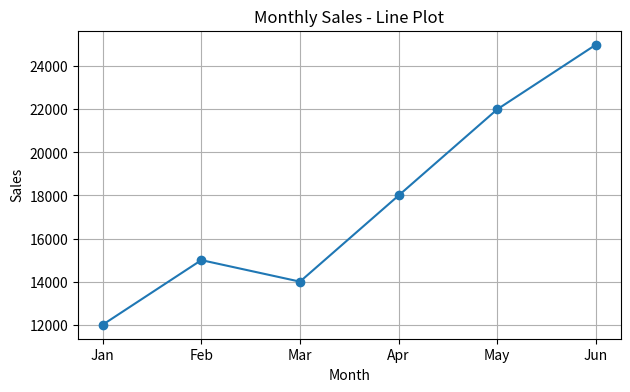
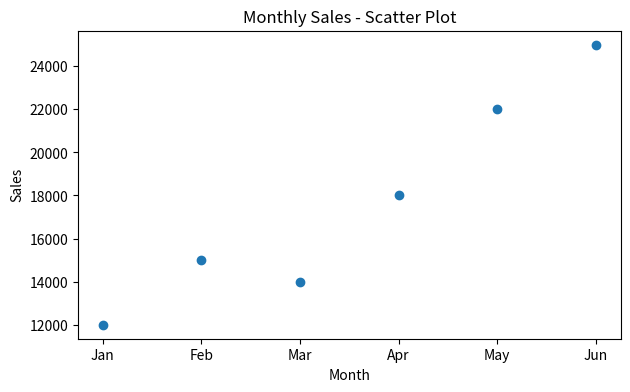
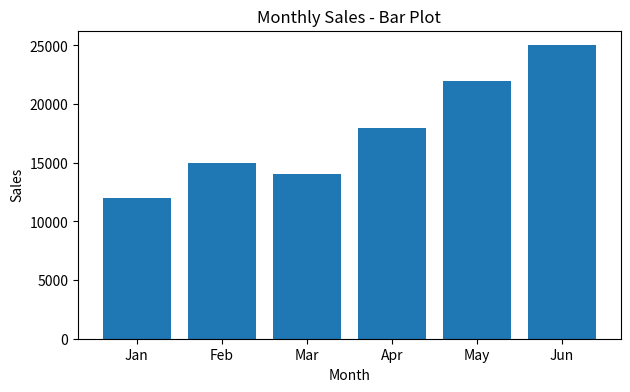

Recreate these plots in Python, in order.
import matplotlib.pyplot as plt

# Monthly sales data
months = ['Jan', 'Feb', 'Mar', 'Apr', 'May', 'Jun']
sales = [12000, 15000, 14000, 18000, 22000, 25000]

# 1. Line Plot
plt.figure(figsize=(7, 4))
plt.plot(months, sales, marker='o')
plt.title("Monthly Sales - Line Plot")
plt.xlabel("Month")
plt.ylabel("Sales")
plt.grid(True)
plt.show()

# 2. Scatter Plot
plt.figure(figsize=(7, 4))
plt.scatter(months, sales)
plt.title("Monthly Sales - Scatter Plot")
plt.xlabel("Month")
plt.ylabel("Sales")
plt.show()

# 3. Bar Plot
plt.figure(figsize=(7, 4))
plt.bar(months, sales)
plt.title("Monthly Sales - Bar Plot")
plt.xlabel("Month")
plt.ylabel("Sales")
plt.show()
